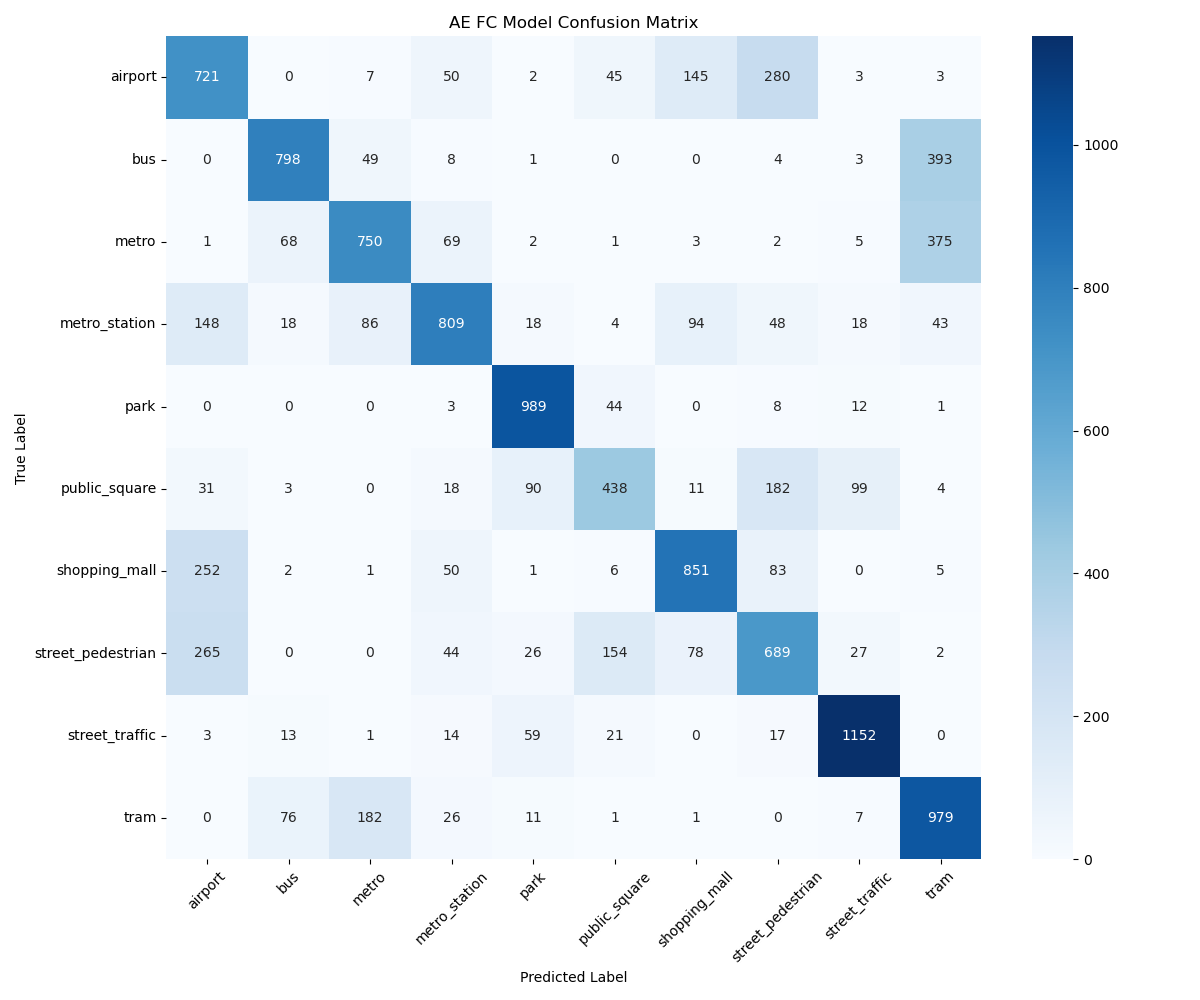

Values plotted in this chart, from the file beside it:
, airport, bus, metro, metro_station, park, public_square, shopping_mall, street_pedestrian, street_traffic, tram
airport, 721, 0, 7, 50, 2, 45, 145, 280, 3, 3
bus, 0, 798, 49, 8, 1, 0, 0, 4, 3, 393
metro, 1, 68, 750, 69, 2, 1, 3, 2, 5, 375
metro_station, 148, 18, 86, 809, 18, 4, 94, 48, 18, 43
park, 0, 0, 0, 3, 989, 44, 0, 8, 12, 1
public_square, 31, 3, 0, 18, 90, 438, 11, 182, 99, 4
shopping_mall, 252, 2, 1, 50, 1, 6, 851, 83, 0, 5
street_pedestrian, 265, 0, 0, 44, 26, 154, 78, 689, 27, 2
street_traffic, 3, 13, 1, 14, 59, 21, 0, 17, 1152, 0
tram, 0, 76, 182, 26, 11, 1, 1, 0, 7, 979
